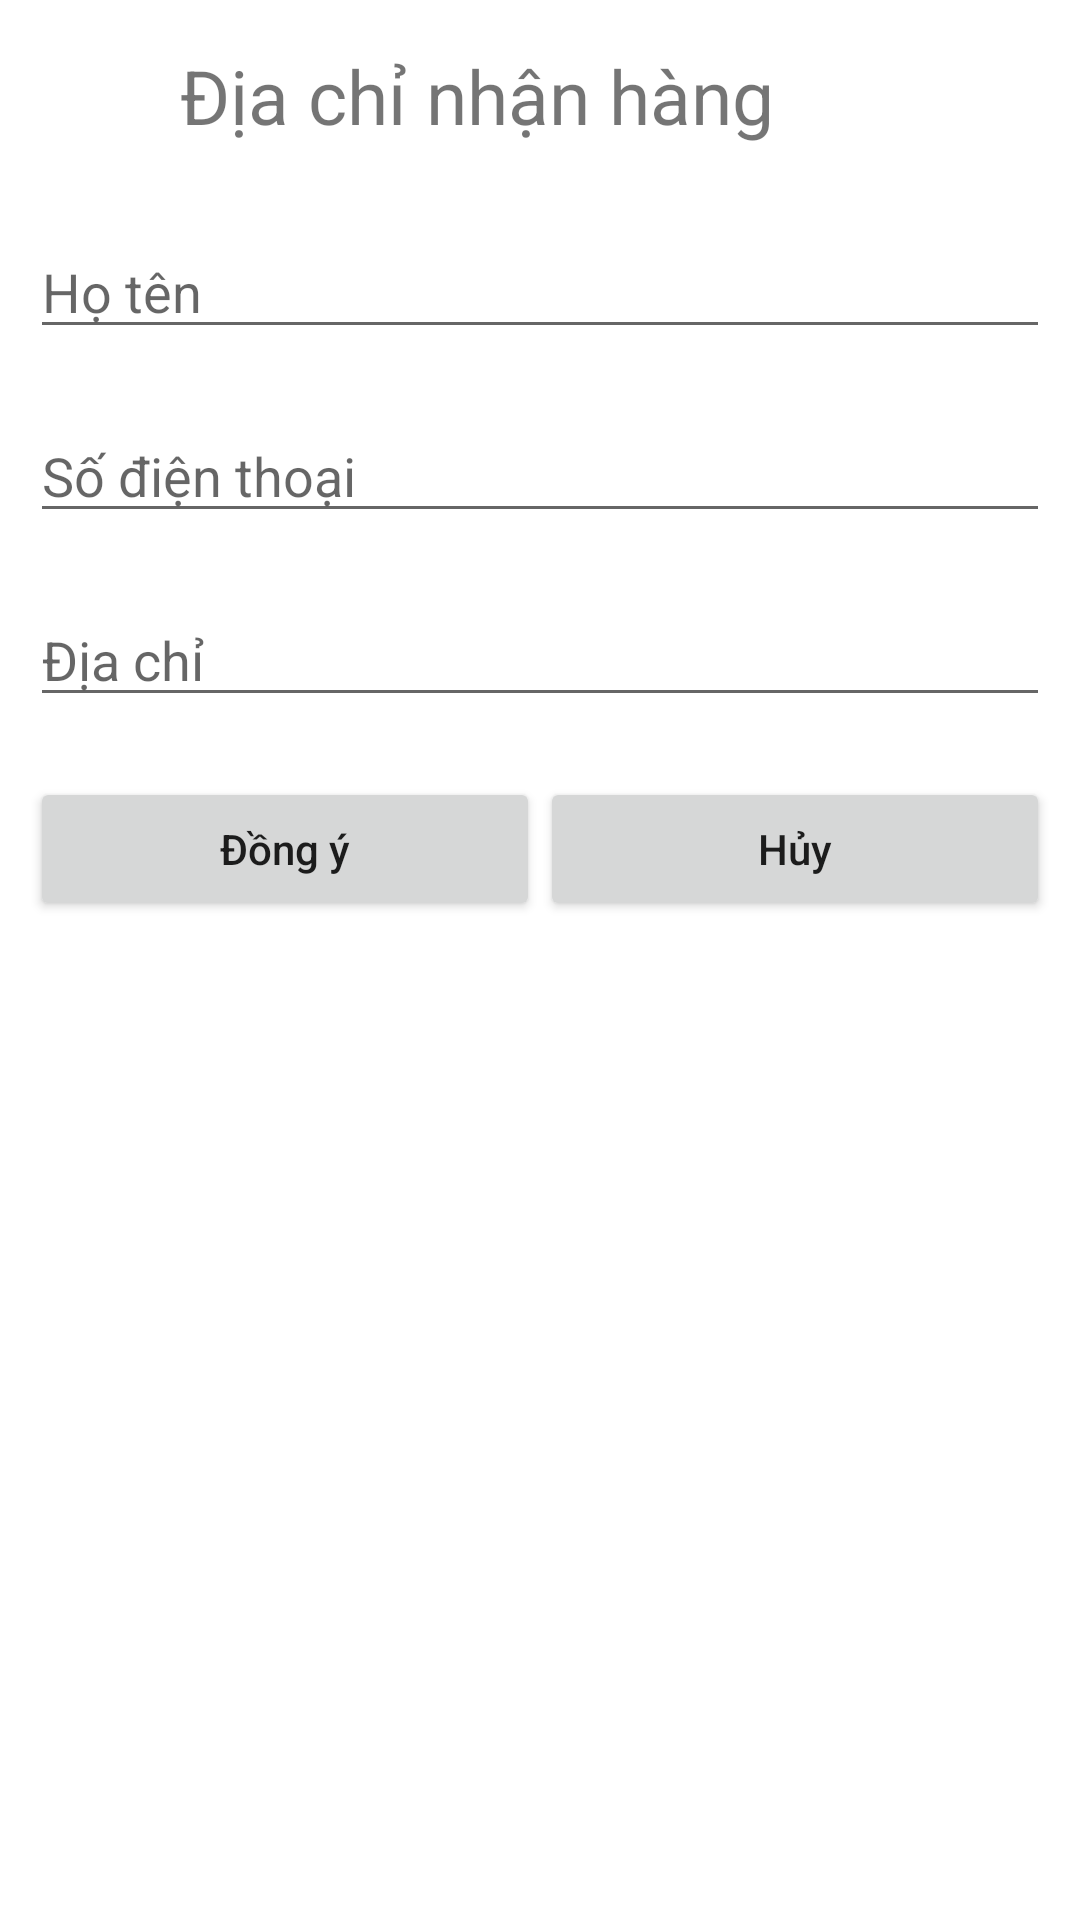

The Android layout XML behind this screen, and the referenced resources:
<!-- AndroidManifest.xml: application theme Theme.AppMobile -->
<!-- res/layout/dialog_dia_chi_nhan.xml -->
<?xml version="1.0" encoding="utf-8"?>
<LinearLayout xmlns:android="http://schemas.android.com/apk/res/android"
    android:orientation="vertical"
    android:padding="10dp"
    android:layout_width="match_parent"
    android:layout_height="match_parent">

    <LinearLayout
        android:orientation="horizontal"
        android:layout_width="match_parent"
        android:layout_height="wrap_content">

        <ImageView
            android:layout_margin="5dp"
            android:background="@drawable/vitri"
            android:layout_width="35dp"
            android:layout_height="35dp"/>

        <TextView
            android:layout_weight="9"
            android:text="Địa chỉ nhận hàng"
            android:textSize="25dp"
            android:layout_margin="5dp"
            android:layout_width="wrap_content"
            android:layout_height="35dp"/>
    </LinearLayout>

    <EditText
        android:layout_marginTop="20dp"
        android:id="@+id/editTextTen"
        android:hint="Họ tên"
        android:layout_width="match_parent"
        android:layout_height="wrap_content"/>

    <EditText
        android:inputType="phone"
        android:layout_marginTop="20dp"
        android:hint="Số điện thoại"
        android:id="@+id/editTextSoDT"
        android:layout_width="match_parent"
        android:layout_height="wrap_content"/>

    <EditText
        android:layout_marginTop="20dp"
        android:hint="Địa chỉ"
        android:id="@+id/editTextDiaChi"
        android:layout_width="match_parent"
        android:layout_height="wrap_content"/>

    <LinearLayout
        android:layout_gravity="center"
        android:layout_marginTop="20dp"
        android:layout_width="match_parent"
        android:layout_height="wrap_content">

        <Button
            android:id="@+id/buttonDongY"
            android:layout_weight="1"
            android:text="Đồng ý"
            android:textAllCaps="false"
            android:layout_width="wrap_content"
            android:layout_height="wrap_content"/>

        <Button
            android:id="@+id/buttonHuy"
            android:layout_weight="1"
            android:text="Hủy"
            android:textAllCaps="false"
            android:layout_width="wrap_content"
            android:layout_height="wrap_content"/>

    </LinearLayout>
</LinearLayout>
<!-- resources referenced by this layout -->
<resources>
  <style name="Theme.AppMobile" parent="Theme.MaterialComponents.DayNight.NoActionBar">
          
          <item name="colorPrimary">@color/purple_500</item>
          <item name="colorPrimaryVariant">@color/purple_700</item>
          <item name="colorOnPrimary">@color/white</item>
          
          <item name="colorSecondary">@color/teal_200</item>
          <item name="colorSecondaryVariant">@color/teal_700</item>
          <item name="colorOnSecondary">@color/black</item>
          
          <item name="android:statusBarColor">?attr/colorPrimaryVariant</item>
          
      </style>
  <!-- not gathered from this repository: default colours our renderer supplied (Android Studio template values) -->
  <color name="purple_500">#FF6200EE</color>
  <color name="purple_700">#FF3700B3</color>
  <color name="teal_200">#FF03DAC5</color>
  <color name="teal_700">#FF018786</color>
  <color name="black">#FF000000</color>
  <color name="white">#FFFFFFFF</color>
</resources>
